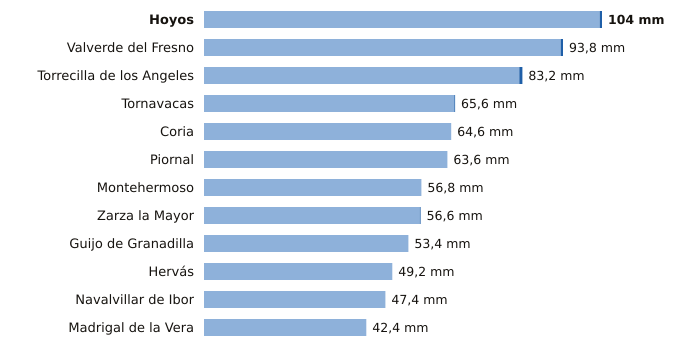

Data behind this chart, as committed beside it:
estacion, provincia, indicativo, mm_6_dias_anteriores, mm_hoy, mm_7_dias, horas_de_hoy
Hoyos, Cáceres, 3536X, 103.4, 0.6, 104.0, 3
Valverde del Fresno, Cáceres, 3547X, 93.2, 0.6, 93.8, 3
Torrecilla de los Angeles, Cáceres, 3531X, 82.4, 0.8, 83.2, 3
Tornavacas, Cáceres, 3514B, 65.4, 0.2, 65.6, 3
Coria, Cáceres, 3526X, 64.6, 0.0, 64.6, 3
Piornal, Cáceres, 3516X, 63.6, 0.0, 63.6, 3
Montehermoso, Cáceres, 3512X, 56.8, 0.0, 56.8, 3
Zarza la Mayor, Cáceres, 3540X, 56.4, 0.2, 56.6, 3
Guijo de Granadilla, Cáceres, 3503, 53.4, 0.0, 53.4, 3
Hervás, Cáceres, 3504X, 49.2, 0.0, 49.2, 3
Navalvillar de Ibor, Cáceres, 3386A, 47.4, 0.0, 47.4, 3
Madrigal de la Vera, Cáceres, 3423I, 42.4, 0.0, 42.4, 2
